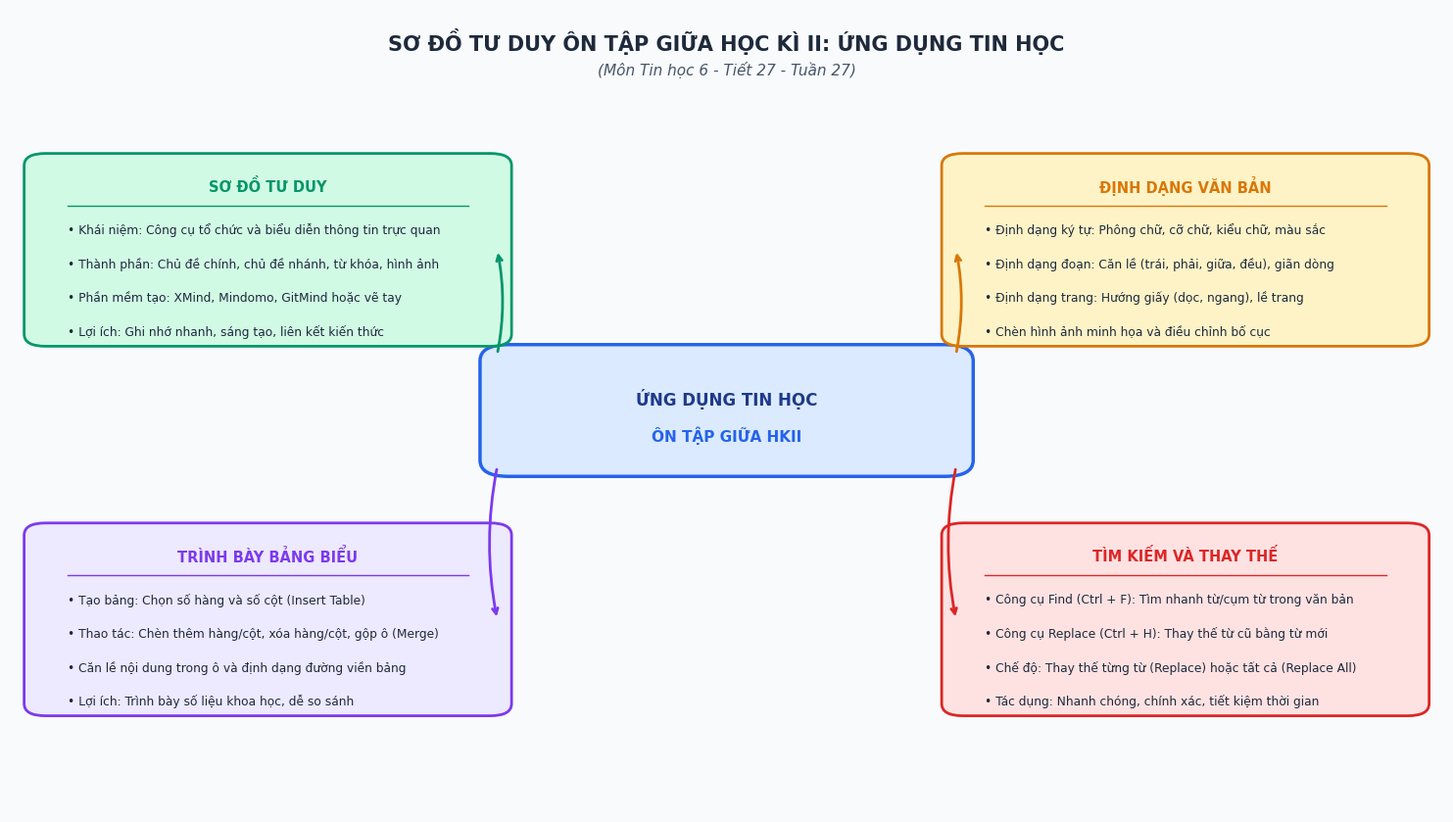
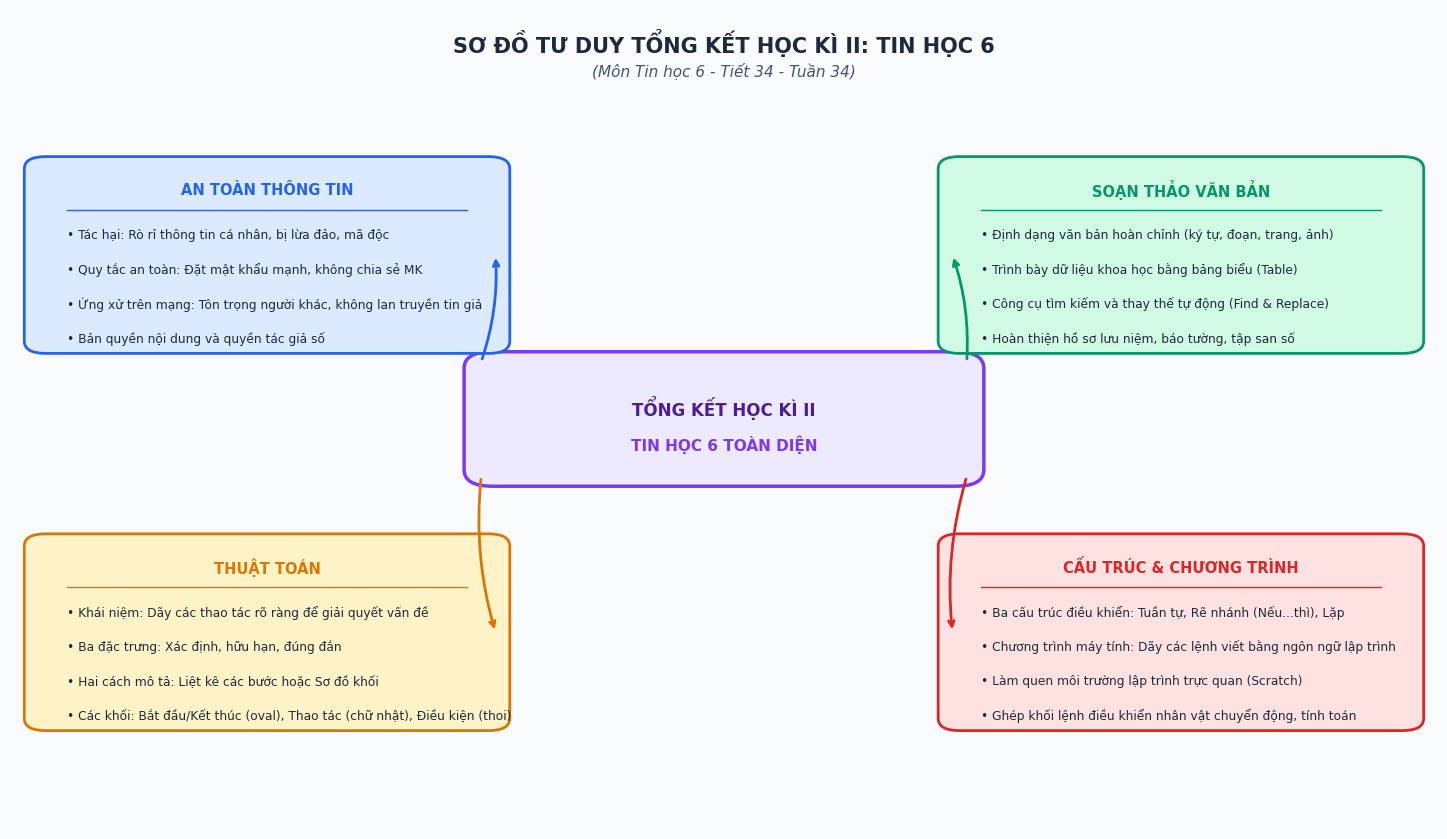

These figures' Python source, in order:
# -*- coding: utf-8 -*-
"""
Script sinh 2 Sơ đồ tư duy Mindmap vector 300 DPI cho môn Tin học 6 (Học kì II - Tuần 19 đến 35):
- mindmap_tin6_tiet27_giuahk2.png
- mindmap_tin6_tiet34_cuoihk2.png
"""
import os
import sys
import matplotlib.pyplot as plt
import matplotlib.patches as patches

sys.stdout.reconfigure(encoding='utf-8')

plt.rcParams['font.sans-serif'] = ['DejaVu Sans', 'Arial', 'Segoe UI', 'Tahoma']
plt.rcParams['axes.unicode_minus'] = False

OUT_DIR = "C:/Users/HoangThien/Documents/GitHub/giangbai/TROLYTHIEN/TEMP/HK2_Tin6/mindmaps"
os.makedirs(OUT_DIR, exist_ok=True)

def create_base_canvas(title, subtitle):
    fig, ax = plt.subplots(figsize=(15, 8.5), dpi=300)
    ax.set_facecolor("#F8FAFC")
    fig.patch.set_facecolor("#F8FAFC")
    ax.set_xlim(0, 100)
    ax.set_ylim(0, 100)
    ax.axis('off')
    ax.text(50, 96, title, ha='center', va='center', fontsize=15, fontweight='bold', color='#1E293B')
    ax.text(50, 92.5, subtitle, ha='center', va='center', fontsize=11, fontstyle='italic', color='#475569')
    return fig, ax

def draw_tiet27():
    fig, ax = create_base_canvas("SƠ ĐỒ TƯ DUY ÔN TẬP GIỮA HỌC KÌ II: ỨNG DỤNG TIN HỌC",
                                "(Môn Tin học 6 - Tiết 27 - Tuần 27)")
    c = patches.FancyBboxPatch((34, 43), 32, 14, boxstyle="round,pad=1.2,rounding_size=2", ec="#2563EB", fc="#DBEAFE", lw=2.5)
    ax.add_patch(c)
    ax.text(50, 51.5, "ỨNG DỤNG TIN HỌC", ha='center', va='center', fontsize=12, fontweight='bold', color="#1E3A8A")
    ax.text(50, 47, "ÔN TẬP GIỮA HKII", ha='center', va='center', fontsize=11, fontweight='bold', color="#2563EB")

    nodes = [
        ("SƠ ĐỒ TƯ DUY", [
            "• Khái niệm: Công cụ tổ chức và biểu diễn thông tin trực quan",
            "• Thành phần: Chủ đề chính, chủ đề nhánh, từ khóa, hình ảnh",
            "• Phần mềm tạo: XMind, Mindomo, GitMind hoặc vẽ tay",
            "• Lợi ích: Ghi nhớ nhanh, sáng tạo, liên kết kiến thức"
        ], 18, 70, "#059669", "#D1FAE5"),
        ("ĐỊNH DẠNG VĂN BẢN", [
            "• Định dạng ký tự: Phông chữ, cỡ chữ, kiểu chữ, màu sắc",
            "• Định dạng đoạn: Căn lề (trái, phải, giữa, đều), giãn dòng",
            "• Định dạng trang: Hướng giấy (dọc, ngang), lề trang",
            "• Chèn hình ảnh minh họa và điều chỉnh bố cục"
        ], 82, 70, "#D97706", "#FEF3C7"),
        ("TRÌNH BÀY BẢNG BIỂU", [
            "• Tạo bảng: Chọn số hàng và số cột (Insert Table)",
            "• Thao tác: Chèn thêm hàng/cột, xóa hàng/cột, gộp ô (Merge)",
            "• Căn lề nội dung trong ô và định dạng đường viền bảng",
            "• Lợi ích: Trình bày số liệu khoa học, dễ so sánh"
        ], 18, 24, "#7C3AED", "#EDE9FE"),
        ("TÌM KIẾM VÀ THAY THẾ", [
            "• Công cụ Find (Ctrl + F): Tìm nhanh từ/cụm từ trong văn bản",
            "• Công cụ Replace (Ctrl + H): Thay thế từ cũ bằng từ mới",
            "• Chế độ: Thay thế từng từ (Replace) hoặc tất cả (Replace All)",
            "• Tác dụng: Nhanh chóng, chính xác, tiết kiệm thời gian"
        ], 82, 24, "#DC2626", "#FEE2E2")
    ]

    for title, lines, x, y, ec, fc in nodes:
        b = patches.FancyBboxPatch((x - 16, y - 11), 32, 22, boxstyle="round,pad=1,rounding_size=1.5", ec=ec, fc=fc, lw=2)
        ax.add_patch(b)
        ax.text(x, y + 8, title, ha='center', va='center', fontsize=10.5, fontweight='bold', color=ec)
        ax.plot([x - 14, x + 14], [y + 5.5, y + 5.5], color=ec, lw=1)
        for idx, line in enumerate(lines):
            ax.text(x - 14, y + 2.5 - idx * 4.2, line, ha='left', va='center', fontsize=8.8, color="#1E293B")
        cx = 50 + (16 if x > 50 else -16)
        cy = 50 + (7 if y > 50 else -7)
        ax.annotate("", xy=(x + (-16 if x > 50 else 16), y), xytext=(cx, cy),
                    arrowprops=dict(arrowstyle="->", color=ec, lw=2, connectionstyle="arc3,rad=0.1"))

    plt.tight_layout()
    out_path = os.path.join(OUT_DIR, "mindmap_tin6_tiet27_giuahk2.png")
    plt.savefig(out_path, dpi=300)
    plt.close()
    print(" -> Đã tạo:", out_path)

def draw_tiet34():
    fig, ax = create_base_canvas("SƠ ĐỒ TƯ DUY TỔNG KẾT HỌC KÌ II: TIN HỌC 6",
                                "(Môn Tin học 6 - Tiết 34 - Tuần 34)")
    c = patches.FancyBboxPatch((33, 43), 34, 14, boxstyle="round,pad=1.2,rounding_size=2", ec="#7C3AED", fc="#EDE9FE", lw=2.5)
    ax.add_patch(c)
    ax.text(50, 51.5, "TỔNG KẾT HỌC KÌ II", ha='center', va='center', fontsize=12, fontweight='bold', color="#4C1D95")
    ax.text(50, 47, "TIN HỌC 6 TOÀN DIỆN", ha='center', va='center', fontsize=11, fontweight='bold', color="#7C3AED")

    nodes = [
        ("AN TOÀN THÔNG TIN", [
            "• Tác hại: Rò rỉ thông tin cá nhân, bị lừa đảo, mã độc",
            "• Quy tắc an toàn: Đặt mật khẩu mạnh, không chia sẻ MK",
            "• Ứng xử trên mạng: Tôn trọng người khác, không lan truyền tin giả",
            "• Bản quyền nội dung và quyền tác giả số"
        ], 18, 70, "#2563EB", "#DBEAFE"),
        ("SOẠN THẢO VĂN BẢN", [
            "• Định dạng văn bản hoàn chỉnh (ký tự, đoạn, trang, ảnh)",
            "• Trình bày dữ liệu khoa học bằng bảng biểu (Table)",
            "• Công cụ tìm kiếm và thay thế tự động (Find & Replace)",
            "• Hoàn thiện hồ sơ lưu niệm, báo tường, tập san số"
        ], 82, 70, "#059669", "#D1FAE5"),
        ("THUẬT TOÁN", [
            "• Khái niệm: Dãy các thao tác rõ ràng để giải quyết vấn đề",
            "• Ba đặc trưng: Xác định, hữu hạn, đúng đắn",
            "• Hai cách mô tả: Liệt kê các bước hoặc Sơ đồ khối",
            "• Các khối: Bắt đầu/Kết thúc (oval), Thao tác (chữ nhật), Điều kiện (thoi)"
        ], 18, 24, "#D97706", "#FEF3C7"),
        ("CẤU TRÚC & CHƯƠNG TRÌNH", [
            "• Ba cấu trúc điều khiển: Tuần tự, Rẽ nhánh (Nếu...thì), Lặp",
            "• Chương trình máy tính: Dãy các lệnh viết bằng ngôn ngữ lập trình",
            "• Làm quen môi trường lập trình trực quan (Scratch)",
            "• Ghép khối lệnh điều khiển nhân vật chuyển động, tính toán"
        ], 82, 24, "#DC2626", "#FEE2E2")
    ]

    for title, lines, x, y, ec, fc in nodes:
        b = patches.FancyBboxPatch((x - 16, y - 11), 32, 22, boxstyle="round,pad=1,rounding_size=1.5", ec=ec, fc=fc, lw=2)
        ax.add_patch(b)
        ax.text(x, y + 8, title, ha='center', va='center', fontsize=10.5, fontweight='bold', color=ec)
        ax.plot([x - 14, x + 14], [y + 5.5, y + 5.5], color=ec, lw=1)
        for idx, line in enumerate(lines):
            ax.text(x - 14, y + 2.5 - idx * 4.2, line, ha='left', va='center', fontsize=8.8, color="#1E293B")
        cx = 50 + (17 if x > 50 else -17)
        cy = 50 + (7 if y > 50 else -7)
        ax.annotate("", xy=(x + (-16 if x > 50 else 16), y), xytext=(cx, cy),
                    arrowprops=dict(arrowstyle="->", color=ec, lw=2, connectionstyle="arc3,rad=0.1"))

    plt.tight_layout()
    out_path = os.path.join(OUT_DIR, "mindmap_tin6_tiet34_cuoihk2.png")
    plt.savefig(out_path, dpi=300)
    plt.close()
    print(" -> Đã tạo:", out_path)

if __name__ == "__main__":
    draw_tiet27()
    draw_tiet34()
    print("Hoàn tất tạo 2 ảnh Mindmap vector 300 DPI môn Tin học 6 HK2!")
